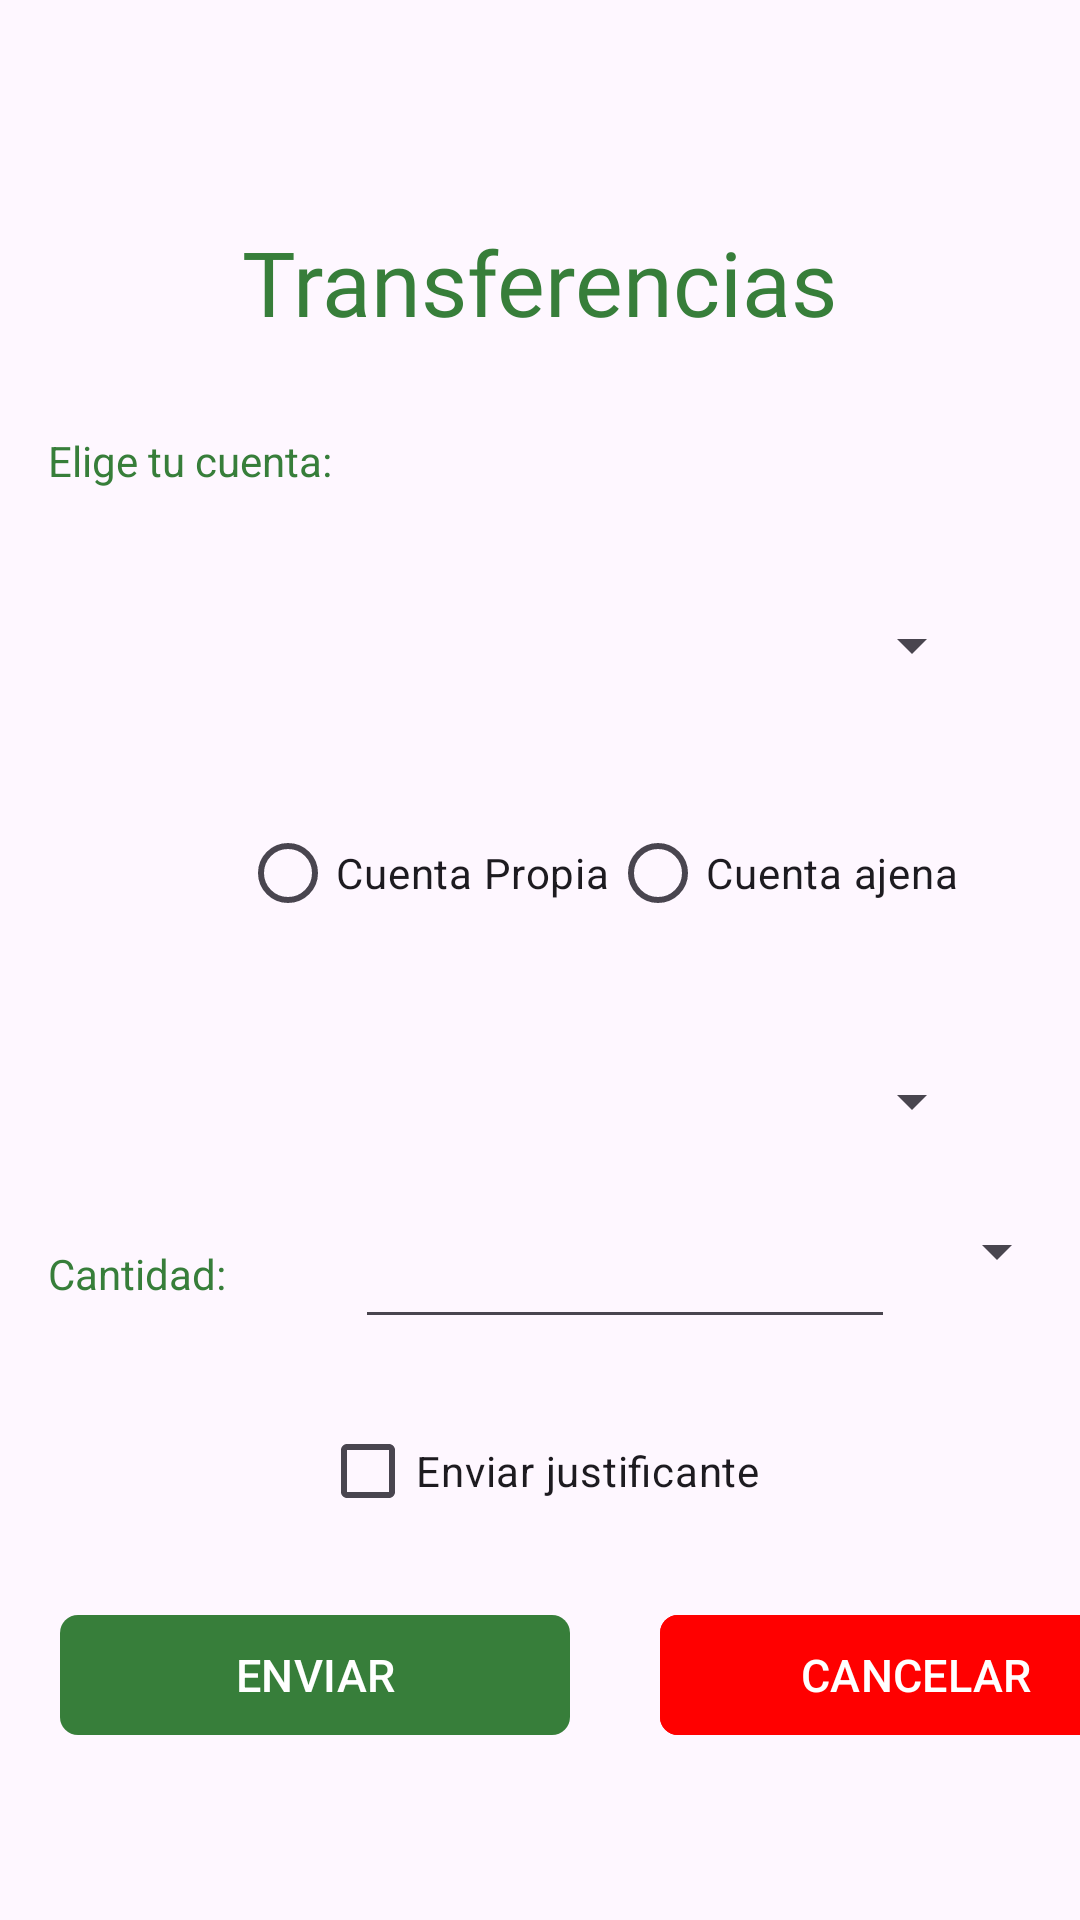

Produce the Android XML layout that renders to this screen, including the resource entries it uses.
<!-- AndroidManifest.xml: application theme Theme.T4a2_exemple -->
<!-- res/layout/activity_transfer.xml -->
<?xml version="1.0" encoding="utf-8"?>
<androidx.constraintlayout.widget.ConstraintLayout xmlns:android="http://schemas.android.com/apk/res/android"
    xmlns:app="http://schemas.android.com/apk/res-auto"
    xmlns:tools="http://schemas.android.com/tools"
    android:id="@+id/main"
    android:layout_width="match_parent"
    android:layout_height="match_parent"
    tools:context=".activities.TransferActivity">

    <TextView
        android:id="@+id/transferenciaTrans"
        android:layout_width="wrap_content"
        android:layout_height="wrap_content"
        android:text="Transferencias"
        android:fontFamily="@font/font_baroak"
        android:textSize="30dp"
        app:layout_constraintBottom_toBottomOf="parent"
        app:layout_constraintEnd_toEndOf="parent"
        app:layout_constraintStart_toStartOf="parent"
        app:layout_constraintTop_toTopOf="parent"
        app:layout_constraintVertical_bias="0.123" />

    <TextView
        android:id="@+id/eligeCuentaTrans"
        android:layout_width="wrap_content"
        android:layout_height="wrap_content"
        android:text="Elige tu cuenta:"
        android:layout_marginTop="30dp"
        android:layout_marginStart="16dp"
        app:layout_constraintStart_toStartOf="parent"
        app:layout_constraintTop_toBottomOf="@+id/transferenciaTrans">
    </TextView>

    <Spinner
        android:id="@+id/spinnerTrans"
        android:layout_width="0dp"
        android:layout_height="wrap_content"
        android:layout_marginStart="32dp"
        android:layout_marginTop="40dp"
        android:layout_marginEnd="32dp"
        app:layout_constraintEnd_toEndOf="parent"
        app:layout_constraintStart_toStartOf="parent"
        app:layout_constraintTop_toBottomOf="@+id/eligeCuentaTrans">
    </Spinner>

    <RadioGroup
        android:id="@+id/radiogroupTrans"
        android:layout_width="match_parent"
        android:layout_height="wrap_content"
        app:layout_constraintTop_toBottomOf="@+id/spinnerTrans"
        android:orientation="horizontal"
        android:layout_marginTop="40dp">


        <RadioButton
            android:id="@+id/propiaTrans"
            android:layout_width="wrap_content"
            android:layout_height="wrap_content"
            android:text="Cuenta Propia"
            android:layout_marginStart="80dp">

        </RadioButton>
        <RadioButton
            android:id="@+id/ajenaTrans"
            android:layout_width="wrap_content"
            android:layout_height="wrap_content"
            android:text="Cuenta ajena"
            android:layout_marginStart="0dp">

        </RadioButton>
    </RadioGroup>


    <Spinner
        android:id="@+id/spinner2Trans"
        android:layout_width="0dp"
        android:layout_height="wrap_content"
        android:layout_marginStart="32dp"
        android:layout_marginTop="40dp"
        android:layout_marginEnd="32dp"
        app:layout_constraintEnd_toEndOf="parent"
        app:layout_constraintStart_toStartOf="parent"
        app:layout_constraintTop_toBottomOf="@+id/radiogroupTrans"
        android:visibility="visible">
    </Spinner>

    <EditText
        android:id="@+id/etNumeroCuentaTrans"
        android:layout_width="0dp"
        android:layout_height="wrap_content"
        android:hint="Numero de cuenta"
        android:layout_marginStart="32dp"
        android:layout_marginTop="40dp"
        android:layout_marginEnd="32dp"
        app:layout_constraintEnd_toEndOf="parent"
        app:layout_constraintStart_toStartOf="parent"
        app:layout_constraintTop_toBottomOf="@+id/radiogroupTrans"
        android:visibility="gone">

    </EditText>
    <TextView
        android:id="@+id/cantidadTrans"
        android:layout_width="wrap_content"
        android:layout_height="wrap_content"
        android:text="Cantidad:"
        android:layout_marginTop="100dp"
        android:layout_marginStart="16dp"
        app:layout_constraintStart_toStartOf="parent"
        app:layout_constraintTop_toBottomOf="@+id/radiogroupTrans">
    </TextView>

    <EditText
        android:id="@+id/etCantidadTrans"
        android:layout_width="180dp"
        android:layout_height="wrap_content"
        android:layout_marginStart="43dp"
        android:layout_marginTop="90dp"
        app:layout_constraintStart_toEndOf="@id/cantidadTrans"
        app:layout_constraintTop_toBottomOf="@+id/radiogroupTrans"
        />

    <Spinner
        android:id="@+id/divisasTrans"
        android:layout_width="wrap_content"
        android:layout_height="wrap_content"
        android:layout_marginStart="10dp"
        app:layout_constraintStart_toEndOf="@+id/etCantidadTrans"
        app:layout_constraintTop_toTopOf="@id/etCantidadTrans">
    </Spinner>

    <CheckBox
        android:id="@+id/justificanteTrans"
        android:layout_width="wrap_content"
        android:layout_height="wrap_content"
        android:layout_marginTop="20dp"
        android:text="Enviar justificante"
        app:layout_constraintStart_toStartOf="parent"
        app:layout_constraintEnd_toEndOf="parent"
        app:layout_constraintTop_toBottomOf="@+id/etCantidadTrans">
    </CheckBox>

    <com.google.android.material.button.MaterialButton
        android:id="@+id/butEnviarTrans"
        android:layout_width="170dp"
        android:layout_height="wrap_content"
        android:layout_marginStart="20dp"
        android:layout_marginTop="20dp"
        app:cornerRadius="6dp"
        android:text="ENVIAR"
        android:textSize="15dp"
        app:layout_constraintStart_toStartOf="parent"
        app:layout_constraintTop_toBottomOf="@+id/justificanteTrans">
    </com.google.android.material.button.MaterialButton>

    <com.google.android.material.button.MaterialButton
        android:id="@+id/butCancelarTrans"
        android:layout_width="170dp"
        android:layout_height="wrap_content"
        android:layout_marginStart="30dp"
        android:layout_marginTop="20dp"
        app:cornerRadius="6dp"
        android:text="CANCELAR"
        android:textSize="15dp"
        android:backgroundTint="@color/red"
        app:layout_constraintStart_toEndOf="@+id/butEnviarTrans"
        app:layout_constraintTop_toBottomOf="@+id/justificanteTrans">
    </com.google.android.material.button.MaterialButton>

</androidx.constraintlayout.widget.ConstraintLayout>
<!-- resources referenced by this layout -->
<resources>
  <color name="red">#FF0000</color>
  <style name="Theme.T4a2_exemple" parent="Base.Theme.T4a2_exemple" />
  <style name="Base.Theme.T4a2_exemple" parent="Theme.Material3.DayNight.NoActionBar">
          
          <item name="colorPrimary">@color/verd</item>
          <item name="android:textColor">@color/verd</item>
      </style>
  <color name="verd">#377E3A</color>
</resources>
